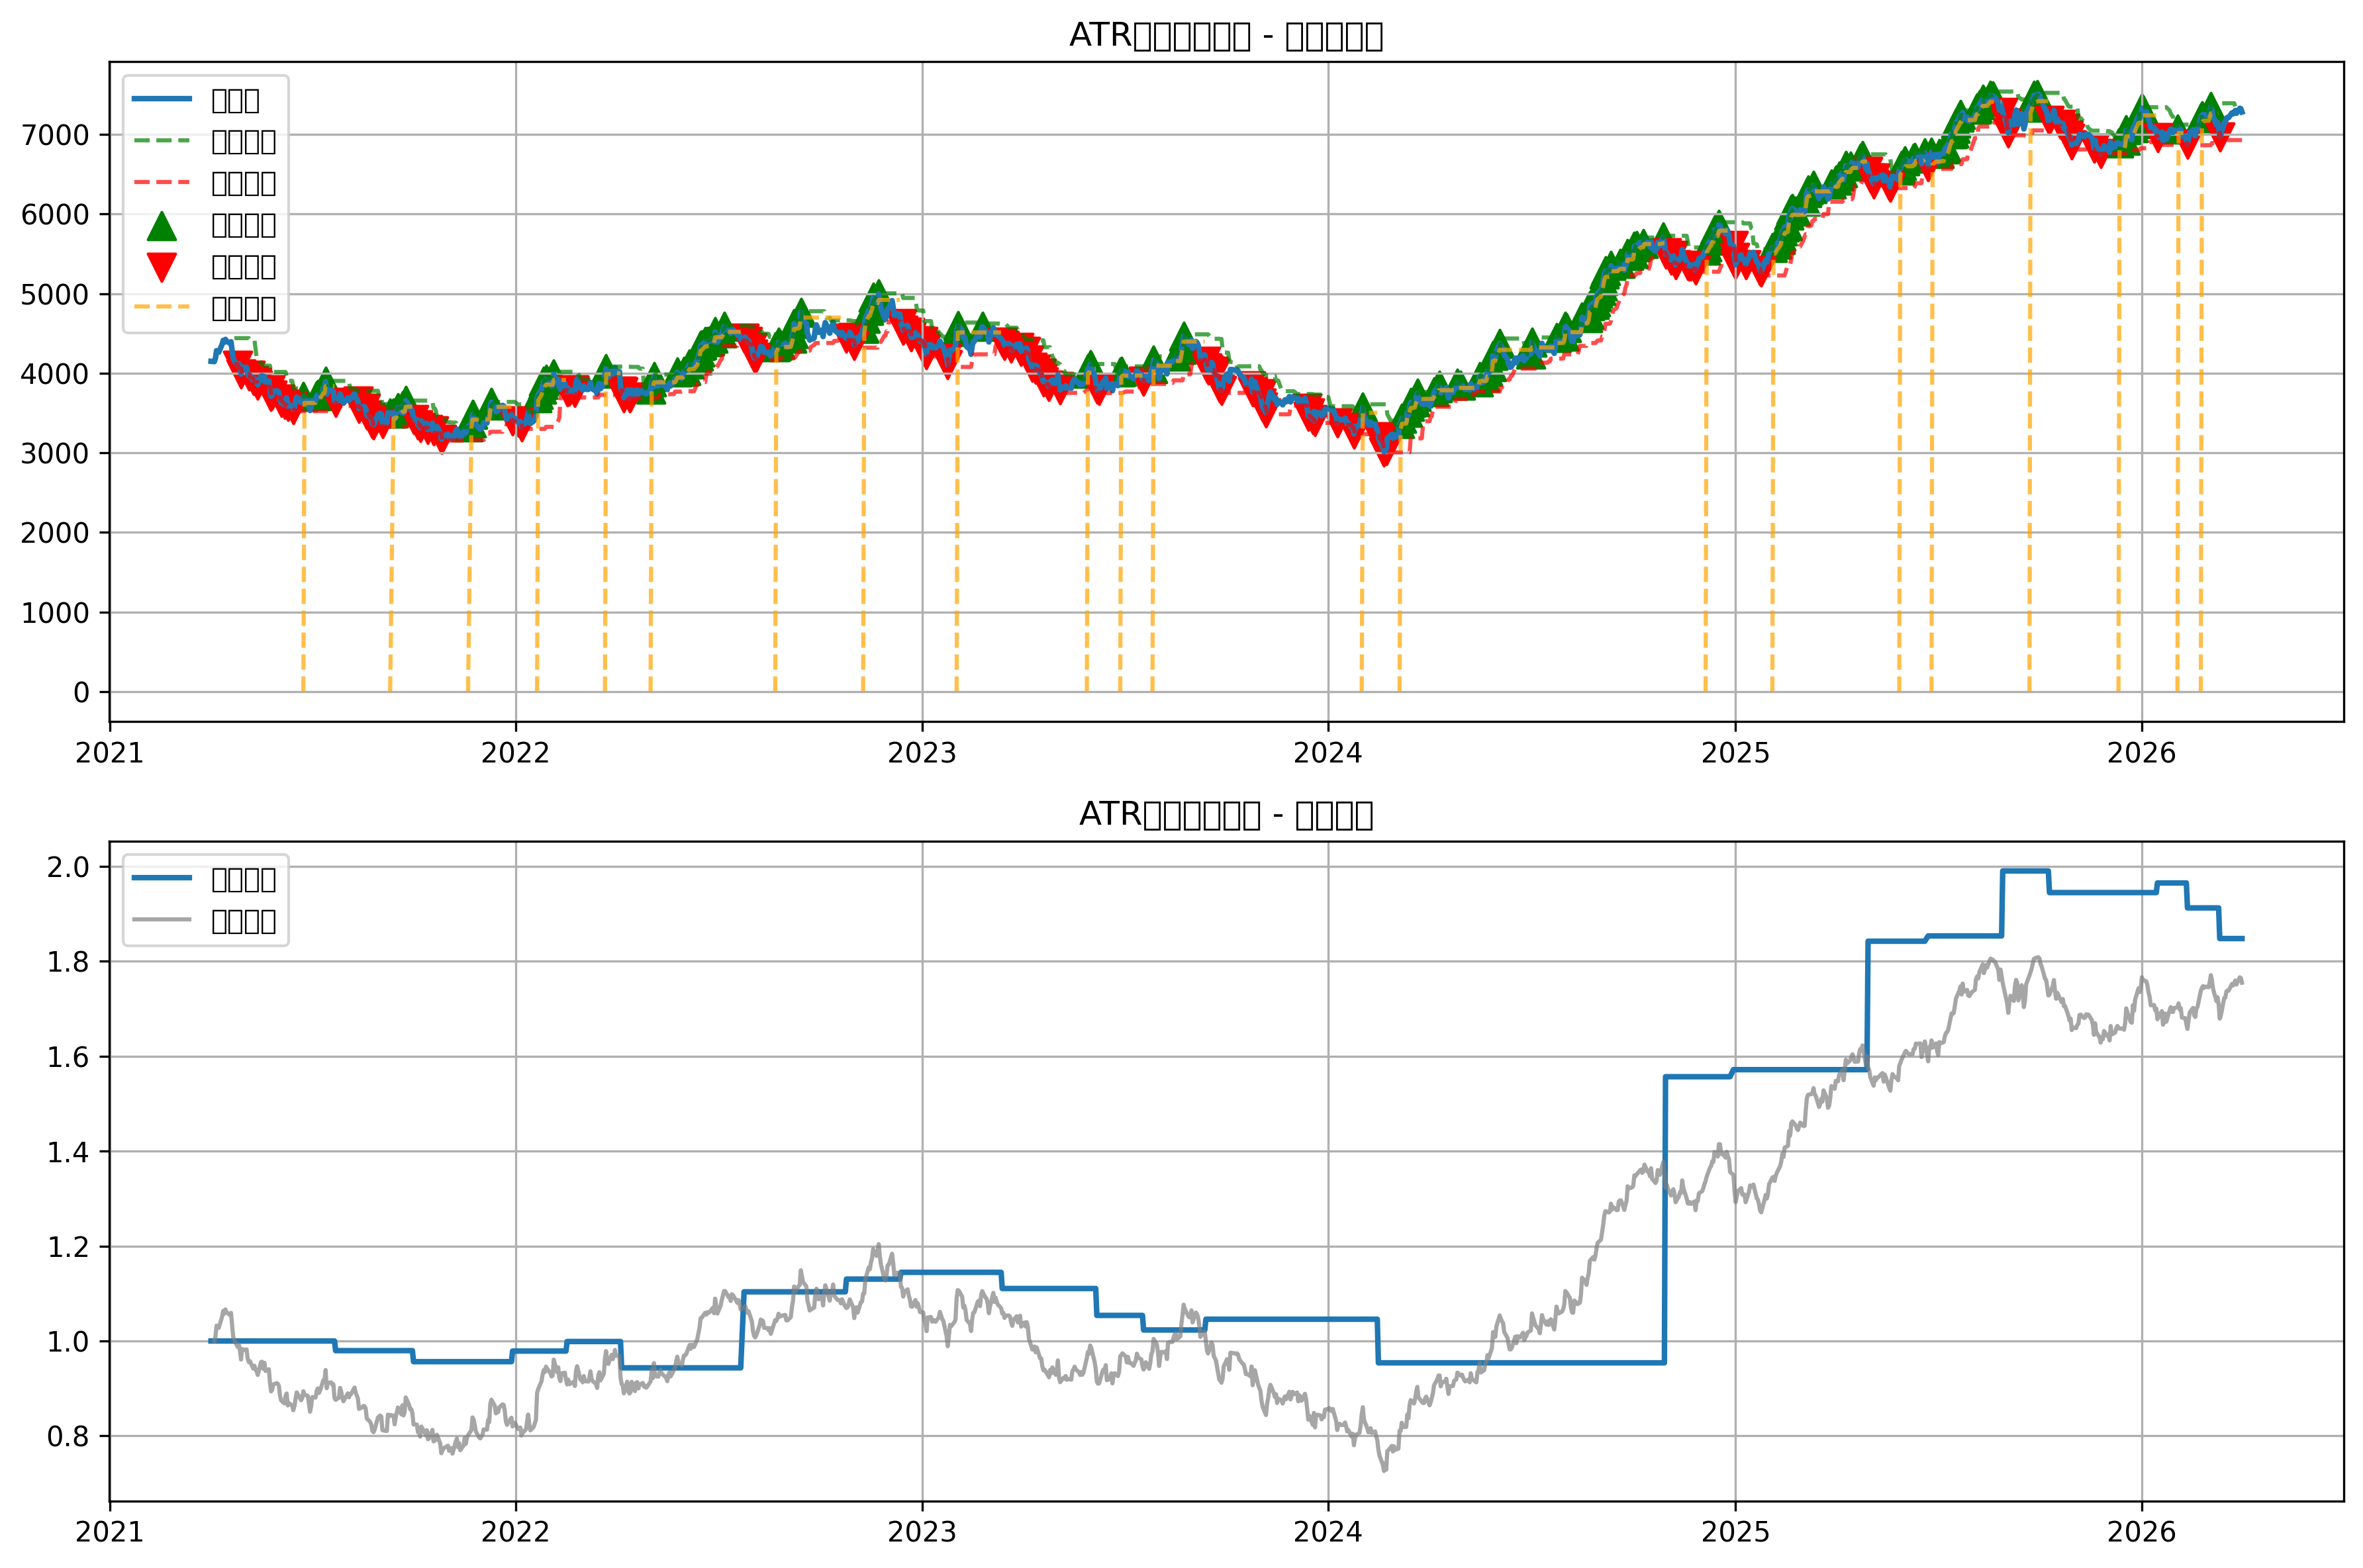

Source data for this figure (header and first rows):
date, open, high, low, close, volume, tr, atr, high_rolling, low_rolling, breakout_high, breakout_low, signal, position, entry_price, stop_loss, trailing_stop, take_profit, strategy_returns, cumulative_returns, drawdown
2021-04-02, 4154, 4181, 4150, 4150, 31864581, , , , , , , 0, 0.0, 0.0, 0.0, 0.0, 0.0, 0.0, 1.0, 0.0
2021-04-05, 4138, 4185, 4116, 4146, 14084032, 68.81, , , , , , 0, 0.0, 0.0, 0.0, 0.0, 0.0, 0.0, 1.0, 0.0
2021-04-06, 4189, 4215, 4145, 4189, 44777477, 70.17, , , , , , 0, 0.0, 0.0, 0.0, 0.0, 0.0, 0.0, 1.0, 0.0
2021-04-07, 4284, 4284, 4269, 4284, 38070760, 95.5, , , , , , 0, 0.0, 0.0, 0.0, 0.0, 0.0, 0.0, 1.0, 0.0
2021-04-08, 4283, 4283, 4260, 4274, 13554382, 24.65, , , , , , 0, 0.0, 0.0, 0.0, 0.0, 0.0, 0.0, 1.0, 0.0
2021-04-09, 4268, 4277, 4263, 4264, 17297881, 13.76, , , , , , 0, 0.0, 0.0, 0.0, 0.0, 0.0, 0.0, 1.0, 0.0
2021-04-12, 4363, 4389, 4363, 4363, 38854322, 124.9, , , , , , 0, 0.0, 0.0, 0.0, 0.0, 0.0, 0.0, 1.0, 0.0
2021-04-13, 4420, 4441, 4398, 4413, 47912279, 78.04, , , , , , 0, 0.0, 0.0, 0.0, 0.0, 0.0, 0.0, 1.0, 0.0
2021-04-14, 4401, 4401, 4389, 4389, 26562351, 24.2, , , , , , 0, 0.0, 0.0, 0.0, 0.0, 0.0, 0.0, 1.0, 0.0
2021-04-15, 4430, 4440, 4417, 4425, 48120293, 51.58, , , , , , 0, 0.0, 0.0, 0.0, 0.0, 0.0, 0.0, 1.0, 0.0
2021-04-16, 4402, 4425, 4381, 4401, 10499964, 44.73, , , , , , 0, 0.0, 0.0, 0.0, 0.0, 0.0, 0.0, 1.0, 0.0
2021-04-19, 4366, 4422, 4329, 4377, 12997493, 93.4, , , , , , 0, 0.0, 0.0, 0.0, 0.0, 0.0, 0.0, 1.0, 0.0
2021-04-20, 4386, 4424, 4377, 4396, 16638784, 47.63, , , , , , 0, 0.0, 0.0, 0.0, 0.0, 0.0, 0.0, 1.0, 0.0
2021-04-21, 4282, 4314, 4265, 4285, 35171259, 131.1, , , , , , 0, 0.0, 0.0, 0.0, 0.0, 0.0, 0.0, 1.0, 0.0
2021-04-22, 4180, 4199, 4180, 4185, 26916781, 104.9, 69.53, 4441, 4116, , , 0, 0.0, 0.0, 0.0, 0.0, 0.0, 0.0, 1.0, 0.0
2021-04-23, 4153, 4197, 4152, 4155, 29720121, 44.62, 67.75, 4441, 4116, 4441, 4116, 0, 0.0, 0.0, 0.0, 0.0, 0.0, 0.0, 1.0, 0.0
2021-04-26, 4098, 4118, 4061, 4098, 46982693, 93.6, 69.59, 4441, 4061, 4441, 4116, -1, 0.0, 0.0, 0.0, 0.0, 0.0, 0.0, 1.0, 0.0
2021-04-27, 4124, 4124, 4111, 4120, 33100170, 26.8, 66.54, 4441, 4061, 4441, 4061, 0, 0.0, 0.0, 0.0, 0.0, 0.0, 0.0, 1.0, 0.0
2021-04-28, 4069, 4110, 4069, 4069, 18190219, 51.53, 65.46, 4441, 4061, 4441, 4061, 0, 0.0, 0.0, 0.0, 0.0, 0.0, 0.0, 1.0, 0.0
2021-04-29, 3992, 4014, 3988, 3988, 48636713, 81.27, 66.59, 4441, 3988, 4441, 4061, -1, 0.0, 0.0, 0.0, 0.0, 0.0, 0.0, 1.0, 0.0
2021-04-30, 4080, 4082, 4079, 4079, 48308849, 94.55, 68.59, 4441, 3988, 4441, 3988, 0, 0.0, 0.0, 0.0, 0.0, 0.0, 0.0, 1.0, 0.0
2021-05-03, 4053, 4072, 4053, 4069, 12627014, 26.27, 65.57, 4441, 3988, 4441, 3988, 0, 0.0, 0.0, 0.0, 0.0, 0.0, 0.0, 1.0, 0.0
2021-05-04, 4069, 4095, 4065, 4076, 34772234, 29.28, 62.98, 4440, 3988, 4441, 3988, 0, 0.0, 0.0, 0.0, 0.0, 0.0, 0.0, 1.0, 0.0
2021-05-05, 3993, 4015, 3990, 3994, 32713635, 86.49, 64.66, 4440, 3988, 4440, 3988, 0, 0.0, 0.0, 0.0, 0.0, 0.0, 0.0, 1.0, 0.0
2021-05-06, 3955, 3980, 3955, 3965, 20528542, 39.1, 62.83, 4425, 3955, 4440, 3988, -1, 0.0, 0.0, 0.0, 0.0, 0.0, 0.0, 1.0, 0.0
2021-05-07, 3979, 3992, 3936, 3974, 44002060, 56.52, 62.38, 4424, 3936, 4425, 3955, -1, 0.0, 0.0, 0.0, 0.0, 0.0, 0.0, 1.0, 0.0
2021-05-10, 3920, 3953, 3890, 3908, 48857873, 84.59, 63.97, 4424, 3890, 4424, 3936, -1, 0.0, 0.0, 0.0, 0.0, 0.0, 0.0, 1.0, 0.0
2021-05-11, 3943, 3967, 3907, 3934, 39225143, 59.87, 63.67, 4314, 3890, 4424, 3890, 0, 0.0, 0.0, 0.0, 0.0, 0.0, 0.0, 1.0, 0.0
2021-05-12, 3899, 3916, 3896, 3901, 24123720, 37.47, 61.8, 4199, 3890, 4314, 3890, 0, 0.0, 0.0, 0.0, 0.0, 0.0, 0.0, 1.0, 0.0
2021-05-13, 3898, 3916, 3886, 3886, 12648191, 29.95, 59.53, 4197, 3886, 4199, 3890, -1, 0.0, 0.0, 0.0, 0.0, 0.0, 0.0, 1.0, 0.0
2021-05-14, 3854, 3854, 3830, 3853, 11348894, 56.43, 59.31, 4124, 3830, 4197, 3886, -1, 0.0, 0.0, 0.0, 0.0, 0.0, 0.0, 1.0, 0.0
2021-05-17, 3964, 3986, 3907, 3966, 49706422, 133.6, 64.61, 4124, 3830, 4124, 3830, 0, 0.0, 0.0, 0.0, 0.0, 0.0, 0.0, 1.0, 0.0
2021-05-18, 3963, 4016, 3948, 3968, 35222396, 67.89, 64.84, 4110, 3830, 4124, 3830, 0, 0.0, 0.0, 0.0, 0.0, 0.0, 0.0, 1.0, 0.0
2021-05-19, 3905, 3915, 3905, 3907, 41256552, 63.34, 64.74, 4095, 3830, 4110, 3830, 0, 0.0, 0.0, 0.0, 0.0, 0.0, 0.0, 1.0, 0.0
2021-05-20, 3956, 3959, 3956, 3959, 13550985, 51.76, 63.81, 4095, 3830, 4095, 3830, 0, 0.0, 0.0, 0.0, 0.0, 0.0, 0.0, 1.0, 0.0
2021-05-21, 3889, 3889, 3885, 3888, 34938881, 74.27, 64.56, 4095, 3830, 4095, 3830, 0, 0.0, 0.0, 0.0, 0.0, 0.0, 0.0, 1.0, 0.0
2021-05-24, 3904, 3904, 3886, 3903, 37299045, 18.43, 61.26, 4095, 3830, 4095, 3830, 0, 0.0, 0.0, 0.0, 0.0, 0.0, 0.0, 1.0, 0.0
2021-05-25, 3787, 3787, 3752, 3787, 44291982, 151, 67.67, 4016, 3752, 4095, 3830, -1, 0.0, 0.0, 0.0, 0.0, 0.0, 0.0, 1.0, 0.0
2021-05-26, 3713, 3714, 3708, 3710, 45353386, 79.2, 68.5, 4016, 3708, 4016, 3752, -1, 0.0, 0.0, 0.0, 0.0, 0.0, 0.0, 1.0, 0.0
2021-05-27, 3732, 3732, 3697, 3723, 27706306, 35.57, 66.14, 4016, 3697, 4016, 3708, -1, 0.0, 0.0, 0.0, 0.0, 0.0, 0.0, 1.0, 0.0
2021-05-28, 3777, 3781, 3770, 3770, 18776510, 57.79, 65.55, 4016, 3697, 4016, 3697, 0, 0.0, 0.0, 0.0, 0.0, 0.0, 0.0, 1.0, 0.0
2021-05-31, 3770, 3810, 3770, 3782, 28677518, 40.48, 63.76, 4016, 3697, 4016, 3697, 0, 0.0, 0.0, 0.0, 0.0, 0.0, 0.0, 1.0, 0.0
2021-06-01, 3757, 3776, 3754, 3776, 44239091, 27.54, 61.17, 4016, 3697, 4016, 3697, 0, 0.0, 0.0, 0.0, 0.0, 0.0, 0.0, 1.0, 0.0
2021-06-02, 3767, 3800, 3737, 3760, 34207963, 62.62, 61.27, 4016, 3697, 4016, 3697, 0, 0.0, 0.0, 0.0, 0.0, 0.0, 0.0, 1.0, 0.0
2021-06-03, 3663, 3693, 3660, 3673, 34188041, 99.93, 64.03, 4016, 3660, 4016, 3697, -1, 0.0, 0.0, 0.0, 0.0, 0.0, 0.0, 1.0, 0.0
2021-06-04, 3629, 3661, 3616, 3631, 18828325, 57.02, 63.53, 4016, 3616, 4016, 3660, -1, 0.0, 0.0, 0.0, 0.0, 0.0, 0.0, 1.0, 0.0
2021-06-07, 3596, 3605, 3596, 3605, 16927416, 34.76, 61.48, 4016, 3596, 4016, 3616, -1, 0.0, 0.0, 0.0, 0.0, 0.0, 0.0, 1.0, 0.0
2021-06-08, 3656, 3696, 3656, 3669, 48939633, 91.33, 63.61, 3959, 3596, 4016, 3596, 0, 0.0, 0.0, 0.0, 0.0, 0.0, 0.0, 1.0, 0.0
2021-06-09, 3695, 3695, 3666, 3691, 34137617, 28.57, 61.11, 3959, 3596, 3959, 3596, 0, 0.0, 0.0, 0.0, 0.0, 0.0, 0.0, 1.0, 0.0
2021-06-10, 3592, 3613, 3586, 3586, 12241105, 104.8, 64.23, 3904, 3586, 3959, 3596, -1, 0.0, 0.0, 0.0, 0.0, 0.0, 0.0, 1.0, 0.0
2021-06-11, 3603, 3621, 3597, 3607, 44874739, 34.28, 62.09, 3904, 3586, 3904, 3586, 0, 0.0, 0.0, 0.0, 0.0, 0.0, 0.0, 1.0, 0.0
2021-06-14, 3566, 3605, 3566, 3584, 20710632, 40.87, 60.57, 3810, 3566, 3904, 3586, -1, 0.0, 0.0, 0.0, 0.0, 0.0, 0.0, 1.0, 0.0
2021-06-15, 3541, 3544, 3523, 3544, 37730519, 61.32, 60.62, 3810, 3523, 3810, 3566, -1, 0.0, 0.0, 0.0, 0.0, 0.0, 0.0, 1.0, 0.0
2021-06-16, 3585, 3585, 3578, 3582, 40253569, 40.12, 59.16, 3810, 3523, 3810, 3523, 0, 0.0, 0.0, 0.0, 0.0, 0.0, 0.0, 1.0, 0.0
2021-06-17, 3633, 3666, 3633, 3644, 31452647, 84.18, 60.95, 3810, 3523, 3810, 3523, 0, 0.0, 0.0, 0.0, 0.0, 0.0, 0.0, 1.0, 0.0
2021-06-18, 3702, 3702, 3654, 3700, 41938643, 57.64, 60.71, 3810, 3523, 3810, 3523, 0, 0.0, 0.0, 0.0, 0.0, 0.0, 0.0, 1.0, 0.0
2021-06-21, 3650, 3670, 3650, 3650, 33831594, 50.17, 59.96, 3800, 3523, 3810, 3523, 0, 0.0, 0.0, 0.0, 0.0, 0.0, 0.0, 1.0, 0.0
2021-06-22, 3636, 3636, 3632, 3632, 15119641, 18.36, 56.99, 3800, 3523, 3800, 3523, 0, 0.0, 0.0, 0.0, 0.0, 0.0, 0.0, 1.0, 0.0
2021-06-23, 3653, 3678, 3634, 3652, 49308102, 46.41, 56.23, 3702, 3523, 3800, 3523, 0, 0.0, 0.0, 0.0, 0.0, 0.0, 0.0, 1.0, 0.0
2021-06-24, 3703, 3711, 3679, 3711, 44650021, 58.52, 56.39, 3711, 3523, 3702, 3523, 1, 1.0, 3711, 3598, 0.0, 3908, 0.0, 1.0, 0.0
... 1,244 more rows
